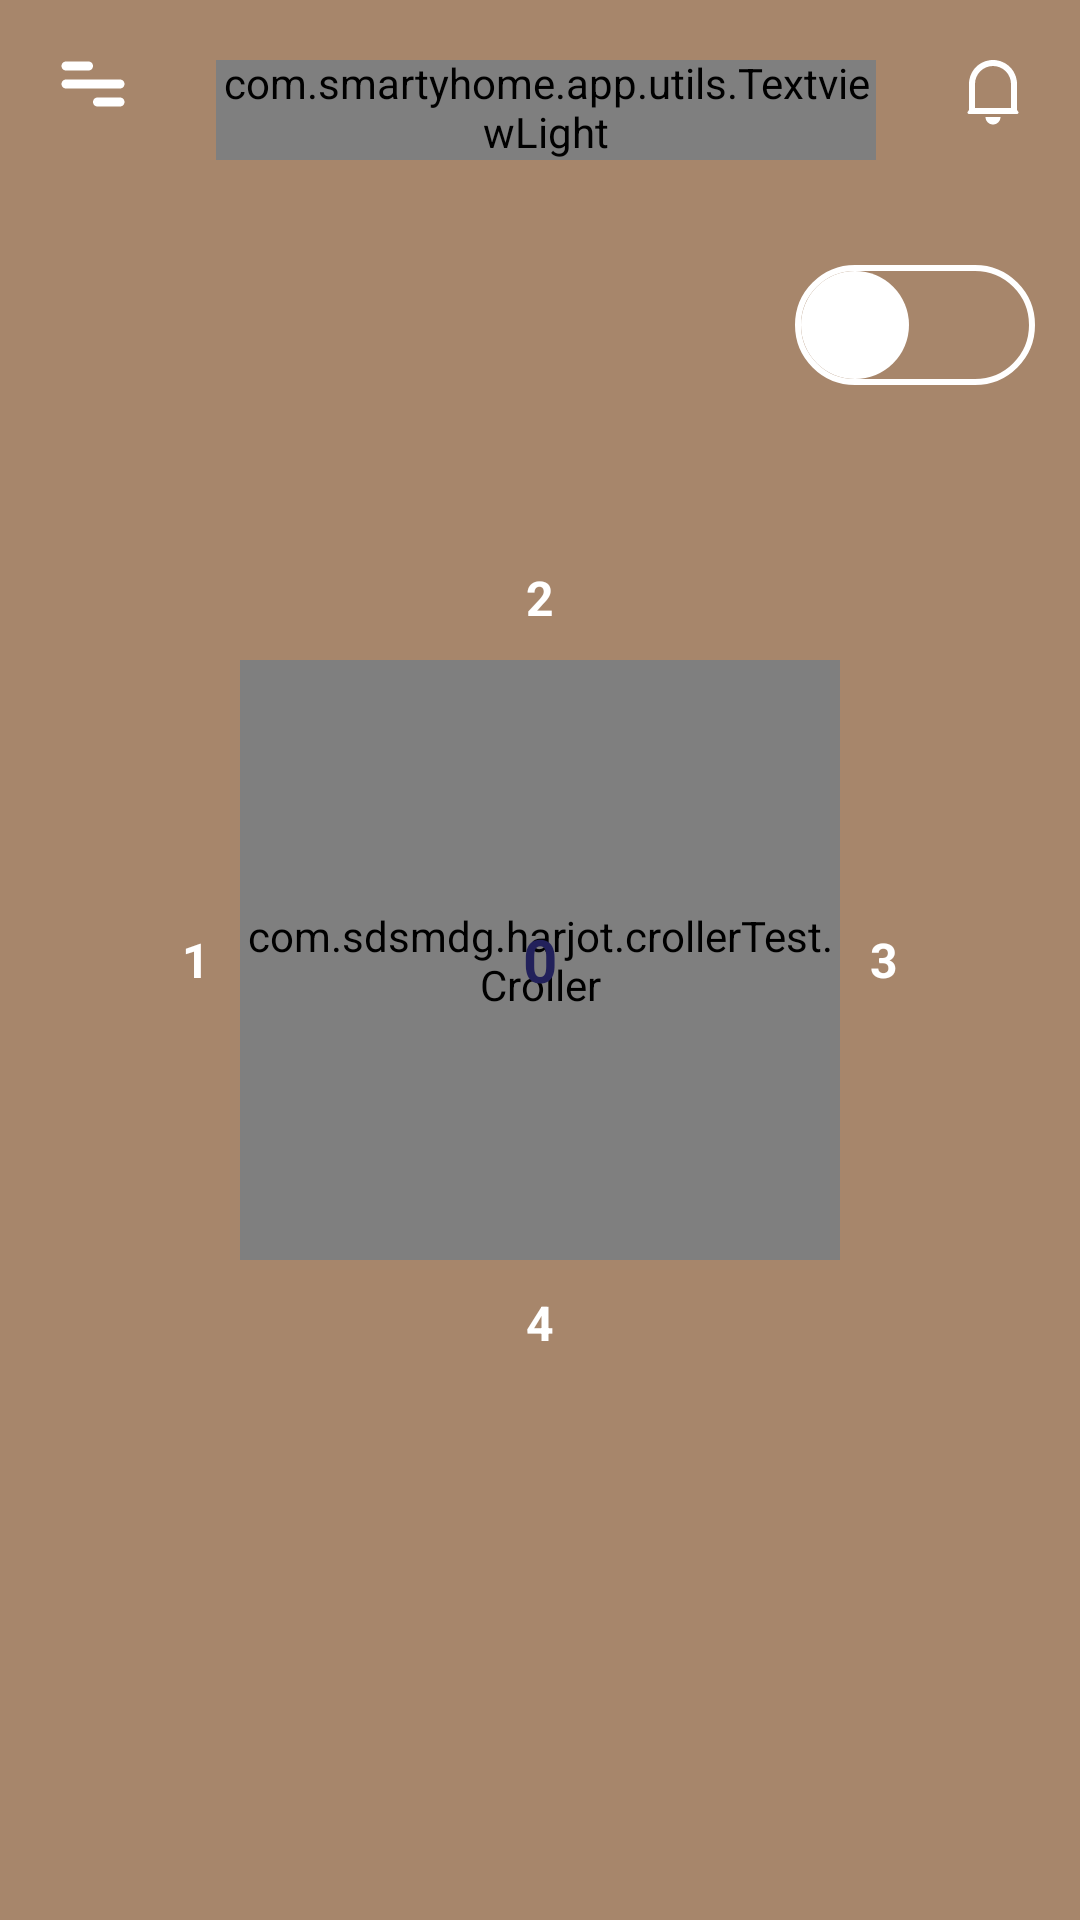

Produce the Android XML layout that renders to this screen, including the resource entries it uses.
<!-- AndroidManifest.xml: activity theme Theme.AppCompat.Light.NoActionBar -->
<!-- res/layout/activity_type15_device_detail.xml -->
<?xml version="1.0" encoding="utf-8"?>
<RelativeLayout xmlns:android="http://schemas.android.com/apk/res/android"
    xmlns:app="http://schemas.android.com/apk/res-auto"
    android:layout_width="match_parent"
    android:layout_height="match_parent"
    android:background="@color/backgroundclr"
    android:orientation="vertical">

    <include
        layout="@layout/home_header"
       ></include>

    <ImageView
        android:id="@+id/iv_fan"
        android:layout_width="50dp"
        android:layout_height="50dp"
       android:layout_below="@+id/homehead"
        android:layout_margin="@dimen/dp_15"
        android:src="@drawable/animated_fan"></ImageView>


    <androidx.appcompat.widget.SwitchCompat
        android:id="@+id/switch1"
        android:layout_width="wrap_content"
        android:layout_height="wrap_content"
        android:layout_below="@id/homehead"
        android:layout_alignParentEnd="true"
        android:layout_alignParentRight="true"
        android:layout_marginStart="@dimen/dp_15"
        android:layout_marginTop="@dimen/dp_15"
        android:layout_marginEnd="@dimen/dp_15"
        android:layout_marginBottom="@dimen/dp_15"
        android:thumb="@drawable/thumb_selector"
        app:layout_constraintStart_toStartOf="@+id/tvTitelText"
        app:layout_constraintTop_toBottomOf="@+id/tvTitelText"
        app:track="@drawable/track_selector"></androidx.appcompat.widget.SwitchCompat>


    <TextView
        android:id="@+id/tv_2"
        android:layout_width="wrap_content"
        android:layout_height="wrap_content"
        android:layout_above="@+id/rl_croller"
        android:layout_centerHorizontal="true"
        android:padding="@dimen/dp_10"
        android:text="2"
        android:textColor="@color/white"
        android:textSize="16sp"
        android:textStyle="bold"></TextView>

    <TextView
        android:id="@+id/tv_3"
        android:layout_width="wrap_content"
        android:layout_height="wrap_content"
        android:layout_alignBaseline="@+id/rl_croller"
        android:layout_centerVertical="true"
        android:layout_toRightOf="@+id/rl_croller"
        android:padding="@dimen/dp_10"
        android:text="3"
        android:textColor="@color/white"
        android:textSize="16sp"
        android:textStyle="bold"></TextView>

    <TextView
        android:id="@+id/tv_1"
        android:layout_width="wrap_content"
        android:layout_height="wrap_content"
        android:layout_centerVertical="true"
        android:layout_toLeftOf="@+id/rl_croller"
        android:padding="@dimen/dp_10"
        android:text="1"
        android:textColor="@color/white"
        android:textSize="16sp"
        android:textStyle="bold"></TextView>

    <TextView
        android:id="@+id/tv_4"
        android:layout_width="wrap_content"
        android:layout_height="wrap_content"
        android:layout_below="@+id/rl_croller"
        android:layout_centerHorizontal="true"
        android:padding="@dimen/dp_10"
        android:text="4"
        android:textColor="@color/white"
        android:textSize="16sp"
        android:textStyle="bold"></TextView>

    <RelativeLayout
        android:id="@+id/rl_croller"
        android:layout_width="wrap_content"
        android:layout_height="wrap_content"
        android:layout_centerHorizontal="true"
        android:layout_centerVertical="true">

        <com.sdsmdg.harjot.crollerTest.Croller
            android:id="@+id/croller"
            android:layout_width="200dp"
            android:layout_height="200dp"
            app:back_circle_color="#FEDAB1"
            app:indicator_color="#0B3C49"
            app:indicator_width="10"
            app:is_continuous="true"
            app:label=""
            app:label_color="#000000"
            app:main_circle_color="#fff"
            app:max="4"
            app:min="1"
            app:progress="1"
            app:progress_primary_color="#0B3C49"
            app:progress_secondary_color="#EEEEEE"
            app:start_offset="0" />


    </RelativeLayout>

    <TextView
        android:id="@+id/tv_progress"
        android:layout_width="wrap_content"
        android:layout_height="wrap_content"
        android:layout_centerHorizontal="true"
        android:layout_centerVertical="true"
        android:text="0"
        android:textColor="@color/primary"
        android:textSize="20sp"
        android:textStyle="bold"></TextView>
</RelativeLayout>
<!-- res/layout/home_header.xml (included above) -->
<?xml version="1.0" encoding="utf-8"?>
<androidx.constraintlayout.widget.ConstraintLayout xmlns:android="http://schemas.android.com/apk/res/android"
    xmlns:app="http://schemas.android.com/apk/res-auto"
    xmlns:tools="http://schemas.android.com/tools"
    android:layout_width="match_parent"
    android:layout_height="wrap_content"
    android:id="@+id/homehead"
    android:background="@color/backgroundclr"
    android:padding="@dimen/dp_20">

    <androidx.appcompat.widget.AppCompatImageView
        android:id="@+id/ivleftIcon"
        android:layout_width="wrap_content"
        android:layout_height="wrap_content"
        android:src="@drawable/ic_vector_menu"
        app:layout_constraintStart_toStartOf="parent"
        app:layout_constraintTop_toTopOf="parent"></androidx.appcompat.widget.AppCompatImageView>

    <com.smartyhome.app.utils.TextviewLight
        android:id="@+id/tvTitelText"
        android:layout_width="0dp"
        android:layout_height="wrap_content"
        android:layout_marginLeft="@dimen/dp_30"
        android:layout_marginTop="@dimen/dp_15"
        android:layout_marginRight="@dimen/dp_30"
        android:fontFamily="@font/poppins_light"
        android:gravity="center"
        android:singleLine="true"
        android:text="@string/control_panel"
        android:textColor="@color/white"
        android:textSize="@dimen/sp_18"
        app:layout_constraintBottom_toBottomOf="@+id/ivleftIcon"
        app:layout_constraintEnd_toStartOf="@+id/ivRightIcon"
        app:layout_constraintStart_toEndOf="@+id/ivleftIcon"
        app:layout_constraintTop_toTopOf="@+id/ivleftIcon"
        tools:text="Device2" />


    <androidx.appcompat.widget.AppCompatImageView
        android:id="@+id/ivRightIcon"
        android:layout_width="wrap_content"
        android:layout_height="wrap_content"
        android:src="@drawable/ic_vector_bell"
        app:layout_constraintEnd_toEndOf="parent"
        app:layout_constraintTop_toTopOf="parent"></androidx.appcompat.widget.AppCompatImageView>


</androidx.constraintlayout.widget.ConstraintLayout>
<!-- resources referenced by this layout -->
<resources>
  <color name="backgroundclr">#A7866B</color>
  <color name="primary">#22215B</color>
  <color name="white">#FFFFFFFF</color>
  <dimen name="dp_10">10dp</dimen>
  <dimen name="dp_15">15dp</dimen>
  <dimen name="dp_20">20dp</dimen>
  <dimen name="dp_30">30dp</dimen>
  <dimen name="sp_18">18sp</dimen>
  <!-- drawable ic_vector_bell (drawable) -->
  <vector xmlns:android="http://schemas.android.com/apk/res/android"
      android:width="18dp"
      android:height="22dp"
      android:viewportWidth="18"
      android:viewportHeight="22">
    <path
        android:pathData="M15,8C15,6.4087 14.3679,4.8826 13.2426,3.7574C12.1174,2.6321 10.5913,2 9,2C7.4087,2 5.8826,2.6321 4.7574,3.7574C3.6321,4.8826 3,6.4087 3,8V16H15V8ZM17,16.667L17.4,17.2C17.4557,17.2743 17.4896,17.3626 17.498,17.4551C17.5063,17.5476 17.4887,17.6406 17.4472,17.7236C17.4057,17.8067 17.3419,17.8765 17.2629,17.9253C17.1839,17.9741 17.0929,18 17,18H1C0.9071,18 0.8161,17.9741 0.7371,17.9253C0.6581,17.8765 0.5943,17.8067 0.5528,17.7236C0.5113,17.6406 0.4937,17.5476 0.502,17.4551C0.5104,17.3626 0.5443,17.2743 0.6,17.2L1,16.667V8C1,5.8783 1.8429,3.8434 3.3431,2.3431C4.8434,0.8429 6.8783,0 9,0C11.1217,0 13.1566,0.8429 14.6569,2.3431C16.1571,3.8434 17,5.8783 17,8V16.667ZM6.5,19H11.5C11.5,19.663 11.2366,20.2989 10.7678,20.7678C10.2989,21.2366 9.663,21.5 9,21.5C8.337,21.5 7.7011,21.2366 7.2322,20.7678C6.7634,20.2989 6.5,19.663 6.5,19Z"
        android:fillColor="#ffffff"/>
  </vector>
  <!-- drawable thumb_selector (drawable) -->
  <?xml version="1.0" encoding="utf-8"?>
  <selector xmlns:android="http://schemas.android.com/apk/res/android">
      <item android:state_checked="false">
          <shape android:dither="true" android:shape="rectangle" android:useLevel="false" android:visible="true">
              <solid android:color="#ffffff" />
              <corners android:radius="100dp" />
              <size android:width="40dp" android:height="40dp" />
              <stroke android:width="4dp" android:color="#0000ffff" />
          </shape>
      </item>
      <item android:state_checked="true">
          <shape android:dither="true" android:shape="rectangle" android:useLevel="false" android:visible="true">
              <solid android:color="#FFBD74" />
              <corners android:radius="100dp" />
              <size android:width="40dp" android:height="40dp" />
              <stroke android:width="4dp" android:color="#0000ffff" />
          </shape>
      </item>
  </selector>
  <!-- drawable track_selector (drawable) -->
  <?xml version="1.0" encoding="utf-8"?>
  <selector xmlns:android="http://schemas.android.com/apk/res/android">
      <item android:state_checked="true">
          <shape android:dither="true" android:shape="rectangle" android:useLevel="false" android:visible="true">
              <solid android:color="@color/white" />
              <corners android:radius="50dp" />
              <size android:width="2dp" android:height="24dp" />
          </shape>
          <stroke android:width="2dp" android:color="@color/white" />
      </item>
      <item android:state_checked="false">
          <shape android:dither="true" android:shape="rectangle" android:useLevel="false" android:visible="true">
  
              <corners android:radius="50dp" />
              <size android:width="2dp" android:height="24dp" />
              <stroke android:width="2dp" android:color="@color/white" />
          </shape>
      </item>
  </selector>
  <string name="control_panel">Home</string>
</resources>
